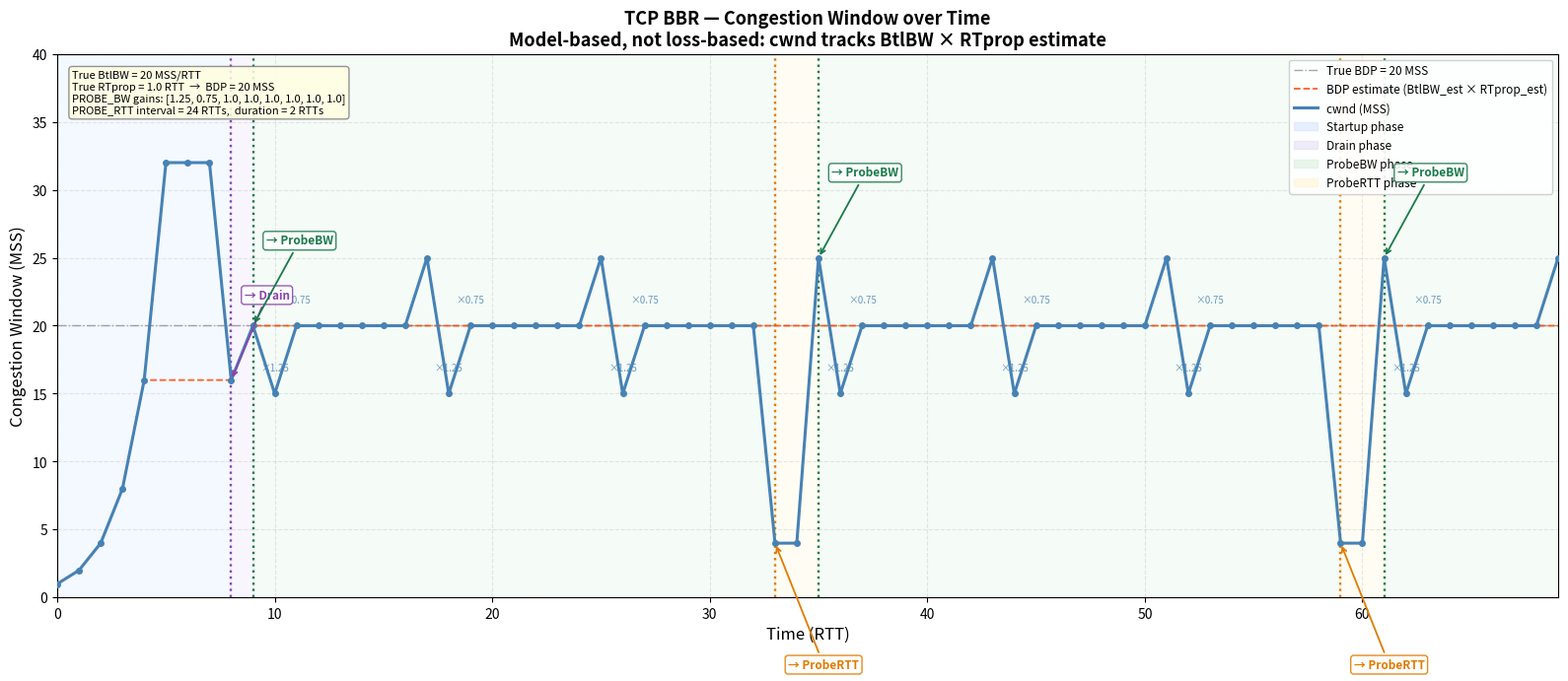

Python code for this plot:
#!/usr/bin/env python3
"""
TCP BBR Congestion Window Simulation  —  Google 2016

BBR is fundamentally different from all loss-based algorithms (Reno, CUBIC,
HSTCP).  Instead of reacting to packet loss, BBR continuously estimates two
ground-truth network parameters:

  BtlBW   — bottleneck bandwidth   (windowed max of delivery rate)
  RTprop  — propagation delay RTT  (windowed min of RTT measurements)

and sets cwnd so that inflight ≈ BDP = BtlBW × RTprop — just enough data to
keep the pipe full without building a standing queue.

BBR State Machine
-----------------
  STARTUP    Double pacing rate each RTT until BtlBW estimate stops growing
             (< 25 % gain for 3 consecutive rounds).  Equivalent to slow start
             but exits on BW plateau, not packet loss.
  DRAIN      Drain the queue built during STARTUP.  pacing_gain = 1/startup_gain.
             Lasts only a few RTTs until inflight ≤ BDP.
  PROBE_BW   Steady state.  Cycles through an 8-RTT pacing-gain schedule:
               [1.25, 0.75, 1.0, 1.0, 1.0, 1.0, 1.0, 1.0]
             The 1.25 round probes for more bandwidth; 0.75 drains the probe
             queue; 1.0 cruises at the estimated BDP.
  PROBE_RTT  Every PROBE_RTT_INTERVAL RTTs, BBR drops cwnd to a minimum (4 MSS)
             for PROBE_RTT_DURATION RTTs to let the queue drain and get a clean
             RTprop measurement.  Then returns to PROBE_BW.

Key difference from loss-based algorithms
------------------------------------------
BBR does NOT react to packet loss as a congestion signal.  Loss is treated as
noise.  cwnd is set by the BtlBW × RTprop model.  As a result:
  • No sawtooth pattern — cwnd stays near BDP in steady state.
  • Gentle ±25 % oscillation during PROBE_BW cycles.
  • Sharp periodic dips during PROBE_RTT (2 RTTs every ~24 RTTs).

Network model (simplified, RTT-granularity)
-------------------------------------------
  inflight ≤ BDP  →  delivered = inflight,  RTT = RTprop_true   (no queue)
  inflight > BDP  →  delivered = BtlBW,     RTT = RTprop + (inflight−BDP)/BtlBW

Parameters
----------
BtlBW_TRUE, RTprop_TRUE : ground truth (unknown to BBR, derived from measurements)
BW_FILTER_LEN           : window length for windowed-max BtlBW estimate
PROBE_RTT_INTERVAL      : PROBE_BW RTTs between PROBE_RTT events
"""

import matplotlib.pyplot as plt
import matplotlib.patches as mpatches
from collections import deque

# ─── Ground-truth network (hidden from the algorithm) ────────────────────────
BtlBW_TRUE  = 20.0   # MSS/RTT  — true bottleneck bandwidth
RTprop_TRUE = 1.0    # RTT (normalised)  — true min propagation delay
BDP         = BtlBW_TRUE * RTprop_TRUE    # = 20 MSS
BUFFER      = 20     # MSS of extra buffer above BDP

# ─── BBR algorithm parameters ────────────────────────────────────────────────
STARTUP_GAIN            = 2.0
DRAIN_GAIN              = 1.0 / STARTUP_GAIN       # = 0.5
PROBE_BW_GAIN_CYCLE     = [1.25, 0.75, 1.0, 1.0, 1.0, 1.0, 1.0, 1.0]
PROBE_RTT_CWND          = 4      # MSS  — minimum window in PROBE_RTT
PROBE_RTT_INTERVAL      = 24     # PROBE_BW RTTs between PROBE_RTT events
PROBE_RTT_DURATION      = 2      # RTTs spent in PROBE_RTT
BW_FILTER_LEN           = 10     # rounds in windowed-max BtlBW filter
STARTUP_PLATEAU_ROUNDS  = 3      # non-growth rounds before leaving STARTUP

# ─── Simulation ──────────────────────────────────────────────────────────────
TOTAL_RTTS = 70

# ─── State labels ────────────────────────────────────────────────────────────
STARTUP   = "Startup"
DRAIN     = "Drain"
PROBE_BW  = "ProbeBW"
PROBE_RTT_STATE = "ProbeRTT"


def simulate():
    cwnd      = 1.0
    state     = STARTUP

    btlbw_est = 1.0
    rtprop_est = RTprop_TRUE
    bw_samples = deque(maxlen=BW_FILTER_LEN)

    plateau_count = 0
    prev_bw_est   = 0.0

    cycle_idx        = 0
    probe_rtt_timer  = PROBE_RTT_INTERVAL   # counts down PROBE_BW RTTs
    probe_rtt_elapsed = 0

    times, cwnds, states_rec, bdp_ests = [], [], [], []

    for t in range(TOTAL_RTTS):
        # ── Record state at start of RTT ─────────────────────────────────────
        times.append(t)
        cwnds.append(cwnd)
        states_rec.append(state)

        # ── Network measurement ───────────────────────────────────────────────
        inflight = cwnd
        if inflight <= BDP:
            delivered = inflight
            rtt = RTprop_TRUE
        else:
            queue     = min(inflight - BDP, BUFFER)
            delivered = BtlBW_TRUE
            rtt       = RTprop_TRUE + queue / BtlBW_TRUE

        dr = delivered / rtt
        bw_samples.append(dr)
        btlbw_est  = max(bw_samples)
        rtprop_est = min(rtprop_est, rtt)
        bdp_est    = btlbw_est * rtprop_est
        bdp_ests.append(bdp_est)

        # ── State machine: compute cwnd for RTT t+1 ──────────────────────────
        if state == STARTUP:
            growth = btlbw_est > 1.25 * prev_bw_est
            plateau_count = 0 if growth else plateau_count + 1
            prev_bw_est = max(prev_bw_est, btlbw_est)

            if plateau_count >= STARTUP_PLATEAU_ROUNDS:
                state = DRAIN
                cwnd  = bdp_est
            else:
                cwnd = STARTUP_GAIN * bdp_est

        elif state == DRAIN:
            cwnd = bdp_est
            if inflight <= bdp_est + 1:   # queue drained
                state           = PROBE_BW
                cycle_idx       = 0
                probe_rtt_timer = PROBE_RTT_INTERVAL
                gain  = PROBE_BW_GAIN_CYCLE[cycle_idx]
                cwnd  = gain * bdp_est
                cycle_idx += 1

        elif state == PROBE_BW:
            probe_rtt_timer -= 1
            if probe_rtt_timer <= 0:
                state             = PROBE_RTT_STATE
                probe_rtt_elapsed = 0
                cwnd              = float(PROBE_RTT_CWND)
            else:
                gain  = PROBE_BW_GAIN_CYCLE[cycle_idx % len(PROBE_BW_GAIN_CYCLE)]
                cwnd  = max(gain * bdp_est, float(PROBE_RTT_CWND))
                cycle_idx += 1

        elif state == PROBE_RTT_STATE:
            cwnd              = float(PROBE_RTT_CWND)
            rtprop_est        = min(rtprop_est, rtt)   # fresh RTprop sample
            probe_rtt_elapsed += 1
            if probe_rtt_elapsed >= PROBE_RTT_DURATION:
                state           = PROBE_BW
                cycle_idx       = 0
                probe_rtt_timer = PROBE_RTT_INTERVAL
                gain  = PROBE_BW_GAIN_CYCLE[cycle_idx]
                cwnd  = gain * bdp_est
                cycle_idx += 1

    return times, cwnds, states_rec, bdp_ests


# ── Helpers ───────────────────────────────────────────────────────────────────

def collect_phase_spans(times, states):
    spans, start = [], 0
    for i in range(1, len(states)):
        if states[i] != states[i - 1]:
            spans.append((times[start], times[i - 1] + 1, states[i - 1]))
            start = i
    spans.append((times[start], times[-1] + 1, states[-1]))
    return spans


def find_transitions(states):
    """Return {rtt: new_state} for every state change."""
    transitions = {}
    for i in range(1, len(states)):
        if states[i] != states[i - 1]:
            transitions[i] = states[i]
    return transitions


# ── Plot ──────────────────────────────────────────────────────────────────────

def plot(times, cwnds, states, bdp_ests):
    phase_colors = {
        STARTUP:         "#cfe2ff",
        DRAIN:           "#e2d9f3",
        PROBE_BW:        "#d4edda",
        PROBE_RTT_STATE: "#fff3cd",
    }
    transition_colors = {
        DRAIN:           "#8b44ac",
        PROBE_BW:        "#1a7a4a",
        PROBE_RTT_STATE: "#e07b00",
    }

    fig, ax = plt.subplots(figsize=(16, 7))

    # Phase background shading
    for start, end, phase in collect_phase_spans(times, states):
        ax.axvspan(start, end, alpha=0.22, color=phase_colors[phase], zorder=1)

    # True BDP reference
    ax.axhline(BDP, color="gray", linewidth=1.0, linestyle="-.",
               label=f"True BDP = {BDP:.0f} MSS", zorder=2, alpha=0.7)

    # BDP estimate (dashed orange) — shows BBR learning the network
    ax.plot(times, bdp_ests, color="orangered", linewidth=1.3, linestyle="--",
            label="BDP estimate (BtlBW_est × RTprop_est)", zorder=3, alpha=0.85)

    # cwnd
    ax.plot(times, cwnds, color="steelblue", linewidth=2.2,
            label="cwnd (MSS)", zorder=4)
    ax.scatter(times, cwnds, color="steelblue", s=16, zorder=5)

    # Transition markers
    transitions = find_transitions(states)
    annotated = set()
    for rtt, new_state in transitions.items():
        color = transition_colors.get(new_state, "#555")
        ax.axvline(rtt, color=color, linestyle=":", linewidth=1.7, zorder=2)
        label_str = f"→ {new_state}"
        if label_str not in annotated:
            annotated.add(label_str)
        y_pos = cwnds[rtt] if cwnds[rtt] > 6 else max(cwnds) * 0.15
        dy = 6 if new_state != PROBE_RTT_STATE else -10
        ax.annotate(
            f"→ {new_state}",
            xy=(rtt, cwnds[rtt]),
            xytext=(rtt + 0.6, y_pos + dy),
            fontsize=8.5, color=color, fontweight="bold",
            arrowprops=dict(arrowstyle="->", color=color, lw=1.3),
            bbox=dict(boxstyle="round,pad=0.25", fc="white", ec=color, alpha=0.88),
            zorder=6,
        )

    # Annotate PROBE_BW gain values at peaks and troughs
    probe_bw_gains = PROBE_BW_GAIN_CYCLE
    cycle_counter = 0
    for i, (t, s) in enumerate(zip(times, states)):
        if s == PROBE_BW and i not in transitions:
            g = probe_bw_gains[cycle_counter % len(probe_bw_gains)]
            cycle_counter += 1
            if g != 1.0:   # only label probe-up / probe-drain rounds
                ax.text(t, cwnds[i] + 1.5, f"×{g}", fontsize=7,
                        color="steelblue", ha="center", va="bottom", alpha=0.8)
        else:
            cycle_counter = 0   # reset on state change (approximate)

    # Legend
    phase_patches = [
        mpatches.Patch(color=phase_colors[s], alpha=0.5, label=f"{s} phase")
        for s in [STARTUP, DRAIN, PROBE_BW, PROBE_RTT_STATE]
    ]
    handles, _ = ax.get_legend_handles_labels()
    ax.legend(handles=handles + phase_patches, loc="upper right",
              fontsize=8.5, framealpha=0.9)

    # Parameter info box
    info = (
        f"True BtlBW = {BtlBW_TRUE:.0f} MSS/RTT\n"
        f"True RTprop = {RTprop_TRUE:.1f} RTT  →  BDP = {BDP:.0f} MSS\n"
        f"PROBE_BW gains: {PROBE_BW_GAIN_CYCLE}\n"
        f"PROBE_RTT interval = {PROBE_RTT_INTERVAL} RTTs,  duration = {PROBE_RTT_DURATION} RTTs"
    )
    ax.text(0.01, 0.97, info, transform=ax.transAxes, fontsize=8,
            va="top", ha="left",
            bbox=dict(boxstyle="round", fc="lightyellow", ec="gray", alpha=0.85))

    ax.set_xlabel("Time (RTT)", fontsize=12)
    ax.set_ylabel("Congestion Window (MSS)", fontsize=12)
    ax.set_title(
        "TCP BBR — Congestion Window over Time\n"
        "Model-based, not loss-based: cwnd tracks BtlBW × RTprop estimate",
        fontsize=13, fontweight="bold"
    )
    ax.set_xlim(0, TOTAL_RTTS - 1)
    ax.set_ylim(0, max(cwnds) * 1.25)
    ax.grid(True, linestyle="--", alpha=0.3)

    plt.tight_layout()
    out = "tcp_bbr_cwnd.png"
    plt.savefig(out, dpi=150)
    print(f"Saved: {out}")
    plt.show()


if __name__ == "__main__":
    times, cwnds, states, bdp_ests = simulate()

    print(f"{'RTT':>4}  {'cwnd':>7}  {'bdp_est':>8}  state")
    print("-" * 45)
    prev_state = None
    for t, c, s, b in zip(times, cwnds, states, bdp_ests):
        marker = "  <-- new state" if s != prev_state else ""
        print(f"{t:>4}  {c:>7.1f}  {b:>8.2f}  {s}{marker}")
        prev_state = s

    plot(times, cwnds, states, bdp_ests)
